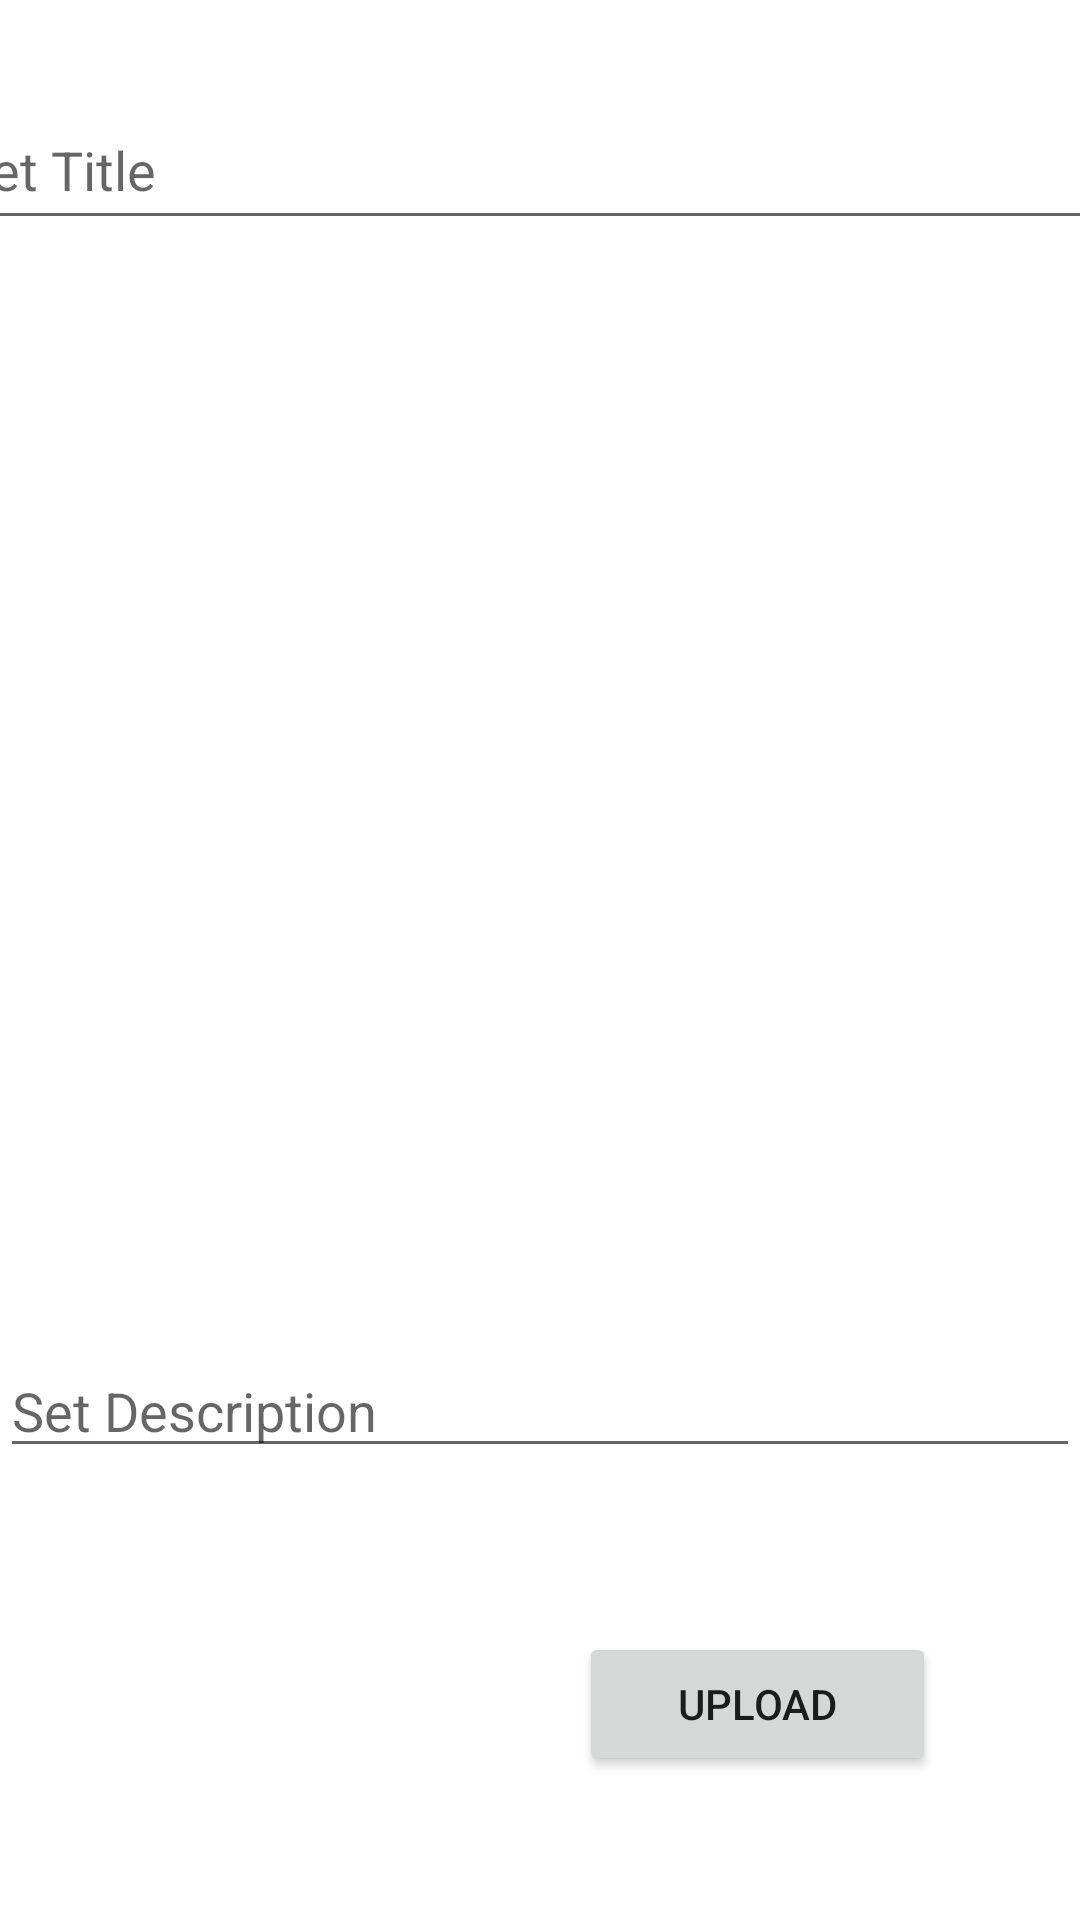

Android layout source for this screen:
<!-- AndroidManifest.xml: application theme Theme.Sonemo -->
<!-- res/layout/activity_add_post.xml -->
<?xml version="1.0" encoding="utf-8"?>
<androidx.constraintlayout.widget.ConstraintLayout xmlns:android="http://schemas.android.com/apk/res/android"
    xmlns:app="http://schemas.android.com/apk/res-auto"
    xmlns:tools="http://schemas.android.com/tools"
    android:layout_width="match_parent"
    android:layout_height="match_parent"
    tools:context=".activity.posts.AddPostActivity">

    <Button
        android:id="@+id/btnUpload"
        android:layout_width="119dp"
        android:layout_height="48dp"
        android:layout_marginTop="544dp"
        android:layout_marginEnd="48dp"
        android:text="upload"
        app:layout_constraintEnd_toEndOf="parent"
        app:layout_constraintTop_toTopOf="parent" />

    <EditText
        android:id="@+id/etDescription"
        android:layout_width="match_parent"
        android:layout_height="wrap_content"
        android:layout_marginTop="448dp"
        android:ems="10"
        android:hint="Set Description"
        android:inputType="textPersonName"
        app:layout_constraintEnd_toEndOf="parent"
        app:layout_constraintHorizontal_bias="0.542"
        app:layout_constraintStart_toStartOf="parent"
        app:layout_constraintTop_toTopOf="parent" />

    <ImageView
        android:id="@+id/ivPost"
        android:layout_width="411dp"
        android:layout_height="255dp"
        app:layout_constraintBottom_toBottomOf="parent"
        app:layout_constraintEnd_toEndOf="parent"
        app:layout_constraintHorizontal_bias="1.0"
        app:layout_constraintStart_toStartOf="parent"
        app:layout_constraintTop_toTopOf="parent"
        app:layout_constraintVertical_bias="0.218"
        tools:srcCompat="@tools:sample/avatars" />

    <EditText
        android:id="@+id/etTitle"
        android:layout_width="400dp"
        android:layout_height="50dp"
        android:ems="10"
        android:hint="Set Title"
        android:inputType="textPersonName"
        app:layout_constraintBottom_toBottomOf="parent"
        app:layout_constraintEnd_toEndOf="parent"
        app:layout_constraintHorizontal_bias="0.454"
        app:layout_constraintStart_toStartOf="parent"
        app:layout_constraintTop_toTopOf="parent"
        app:layout_constraintVertical_bias="0.051" />
</androidx.constraintlayout.widget.ConstraintLayout>
<!-- resources referenced by this layout -->
<resources>
  <style name="Theme.Sonemo" parent="Theme.MaterialComponents.DayNight.NoActionBar">
          
          <item name="colorPrimary">@color/purple_500</item>
          <item name="colorPrimaryVariant">@color/purple_700</item>
          <item name="colorOnPrimary">@color/white</item>
          
          <item name="colorSecondary">@color/teal_200</item>
          <item name="colorSecondaryVariant">@color/teal_700</item>
          <item name="colorOnSecondary">@color/black</item>
          
          <item name="android:statusBarColor" tools:targetApi="l">?attr/colorPrimaryVariant</item>
  
          <item name="android:windowFullscreen">true</item>
          
      </style>
  <color name="purple_500">#FF6200EE</color>
  <color name="purple_700">#FF3700B3</color>
  <color name="white">#FFFFFFFF</color>
  <color name="teal_200">#FF03DAC5</color>
  <color name="teal_700">#FF018786</color>
  <color name="black">#FF000000</color>
</resources>
